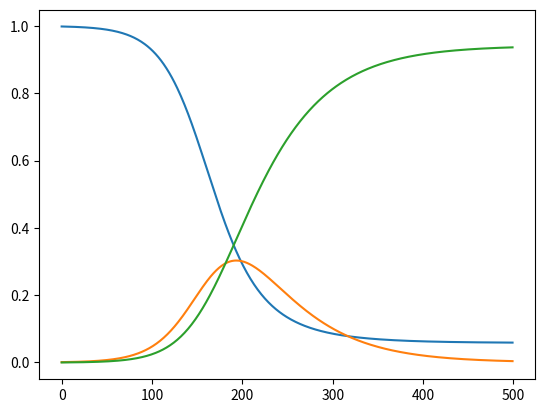

Recreate this plot in Python.
import numpy as np
import random
import matplotlib.pyplot as plt

class SIR_Discrete(object):
    def __init__(self, S=0.999, I=0.001, R=0, B=60,days_last=0,switch_budgets=5,pAction=0):
        self.STATE=np.array([S, I, R, B,days_last,switch_budgets,pAction])
        self.R0 = 3
        # self.T_inf = 2.9
        self.T_treat = 50
        self.T_trans = self.T_treat/self.R0
        # self.T_treat = 15
        # self.N = 7e6
        # self.I0 = 1.0
        self.t=0
        '''Intervention Relateted'''
        self.num_actions=4
        self.num_states=7
    def reset(self):
        self.STATE=np.array([0.999, 0.001, 0, 60,0,5,0])
        self.t=0
    
    def is_action_legal(self,ACTION):
        if(self.get_action_cost(ACTION)<=self.STATE[3]):
            return True
        else:
            return False
        
    def get_action_cost(self,ACTION):
        if ACTION==0:
            cost=0
        elif ACTION==1:
            cost=0.25
        elif ACTION==2:
            cost=0.5    
        elif ACTION==3:
            cost=1       
        return cost
    
    def get_action_T(self,ACTION):
        if ACTION==0:
            T_trans_c=1
        elif ACTION==1:
            T_trans_c=1.5
        elif ACTION==2:
            T_trans_c=2 
        elif ACTION==3:
            T_trans_c=3 
        return T_trans_c*self.T_treat/self.R0    
    
    def perform(self,ACTION):
        STATE_=self.STATE.copy()
        if self.is_action_legal(ACTION)==False:
            ACTION=0
            # 0:S, 1:E, 2:I, 3:R_mild, 4:R_severe, 5:R_severe_hosp, 6:R_fatal, 7:C, 8:D, 9:B,
            # 10:days_last, 11:switch_budgets,12:pAction
        # 0:S, 1:E, 2:I, 3:B 4.days_last 5.switch_budgets 6.pAction
        if (ACTION!=0 or self.STATE[6]!=0) and self.is_action_legal(ACTION)==True:
            if self.STATE[6]==0:
                STATE_[4]=1
                STATE_[5]=self.STATE[5]-1
            else:
                if self.STATE[4]<11 or ACTION==self.STATE[6]: #10 days duration or same action
                    STATE_[4]=self.STATE[4]+1
                    STATE_[5]=self.STATE[5]
                    ACTION=self.STATE[6]
                else: #After 10 days and different action
                    if self.STATE[5]>0: #has switching budget
                        STATE_[4]=1
                        STATE_[5]=self.STATE[5]-1
                    else: #out of switching budget
                        STATE_[4]=0
                        STATE_[5]=self.STATE[5]
                        ACTION=0
        else: #no intervention
            STATE_[4]=0
            STATE_[5]=self.STATE[5]
            ACTION=0
        # 0:S, 1:E, 2:I, 3:B 4.days_last 5.switch_budgets 6.pAction
        T_trans=self.get_action_T(ACTION)
        STATE_[0] = self.STATE[0]-self.STATE[1]*self.STATE[0]/(T_trans)
        STATE_[1] = self.STATE[1]+self.STATE[1]*self.STATE[0]/(T_trans) - self.STATE[1]/self.T_treat
        STATE_[2] = self.STATE[2]+self.STATE[1]/self.T_treat
        STATE_[3] = self.STATE[3]-self.get_action_cost(ACTION)
        STATE_[6]=ACTION
        self.STATE=STATE_.copy()
        self.t+=1
        r=self.calc_reward()
        return r, self.STATE

    def calc_reward(self):
        S_coeficeint=1
        I_coeficeint=0
        R_coeficeint=1
        B_coeficeint=0
        coeficeint=np.array([S_coeficeint,I_coeficeint,R_coeficeint,B_coeficeint,0,0,0])
        reward=sum(coeficeint[:]*self.STATE[:])
        return reward
    
    
if __name__ == '__main__':
    N = 1e5
    I0 = 100.0
    env=SIR_Discrete((N - I0)/N, I0/N, 0, 30)
    # 0:S, 1:I, 2:R, 3:B
    S=[]
    R=[]
    I=[]
    for i in range(500):
        env.perform(0)
        state=env.STATE
        S.append(state[0])
        I.append(state[1])
        R.append(state[2])
    plt.plot(range(len(S)),S)
    plt.plot(range(len(I)),I)
    plt.plot(range(len(R)),R)
    reward=0
    for i in range(len(I)):
        reward+=I[i]
    print(reward)
    
    
